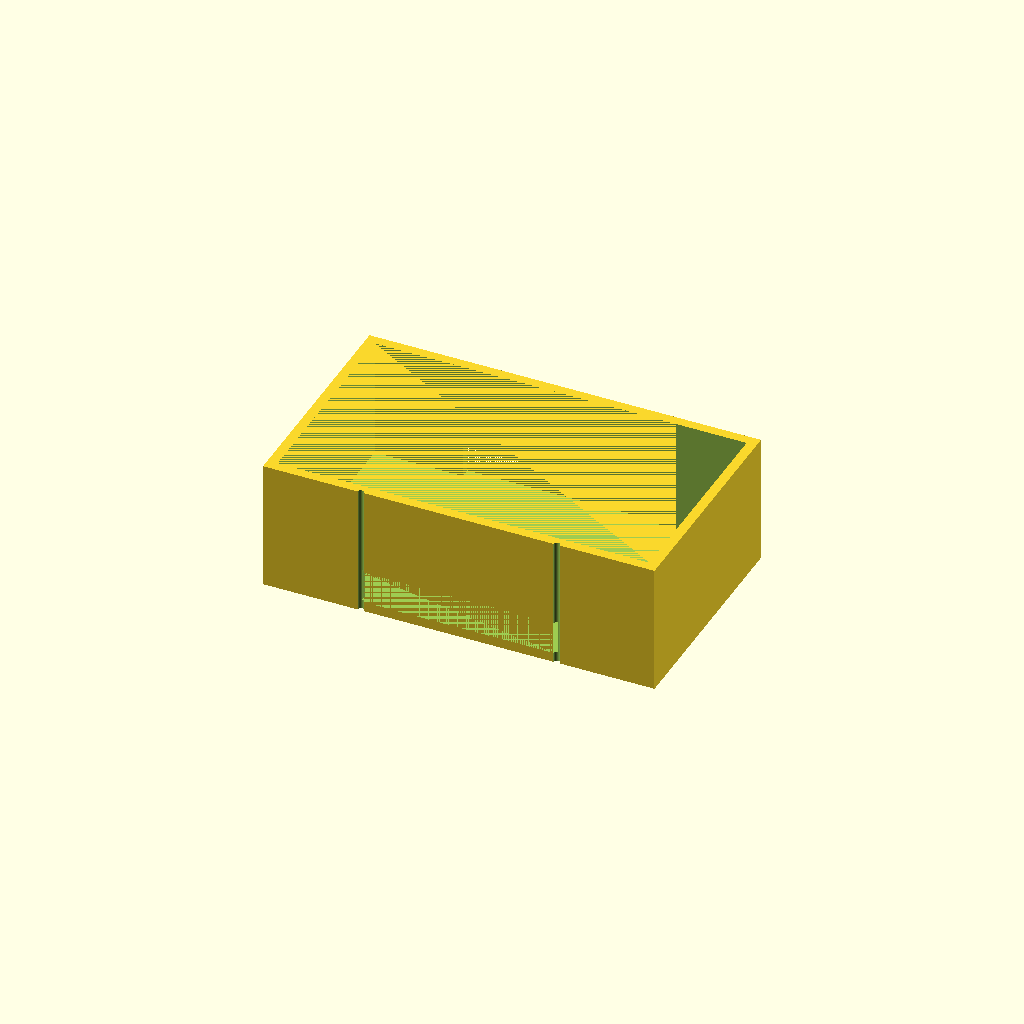
Cell 1: rendered with the file's own defaults.
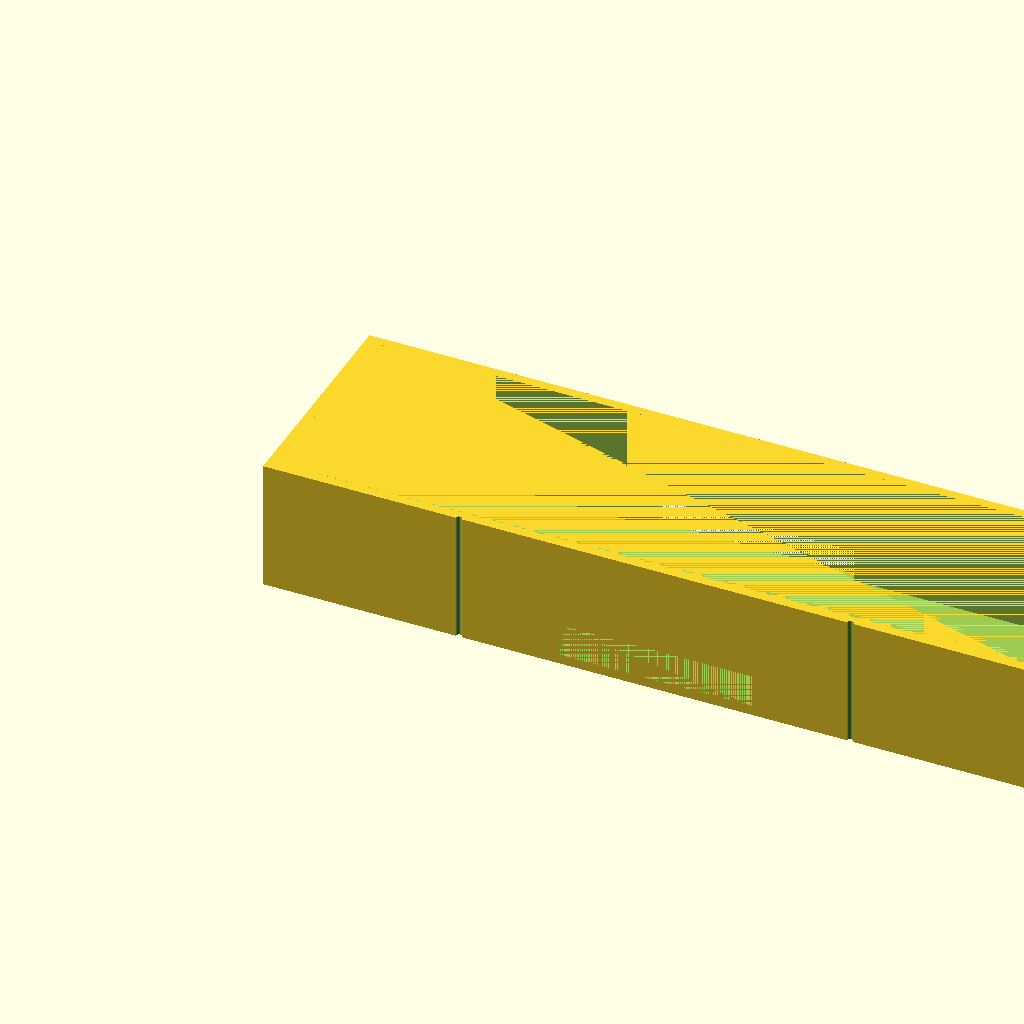
Cell 2: the same model with L = 240.
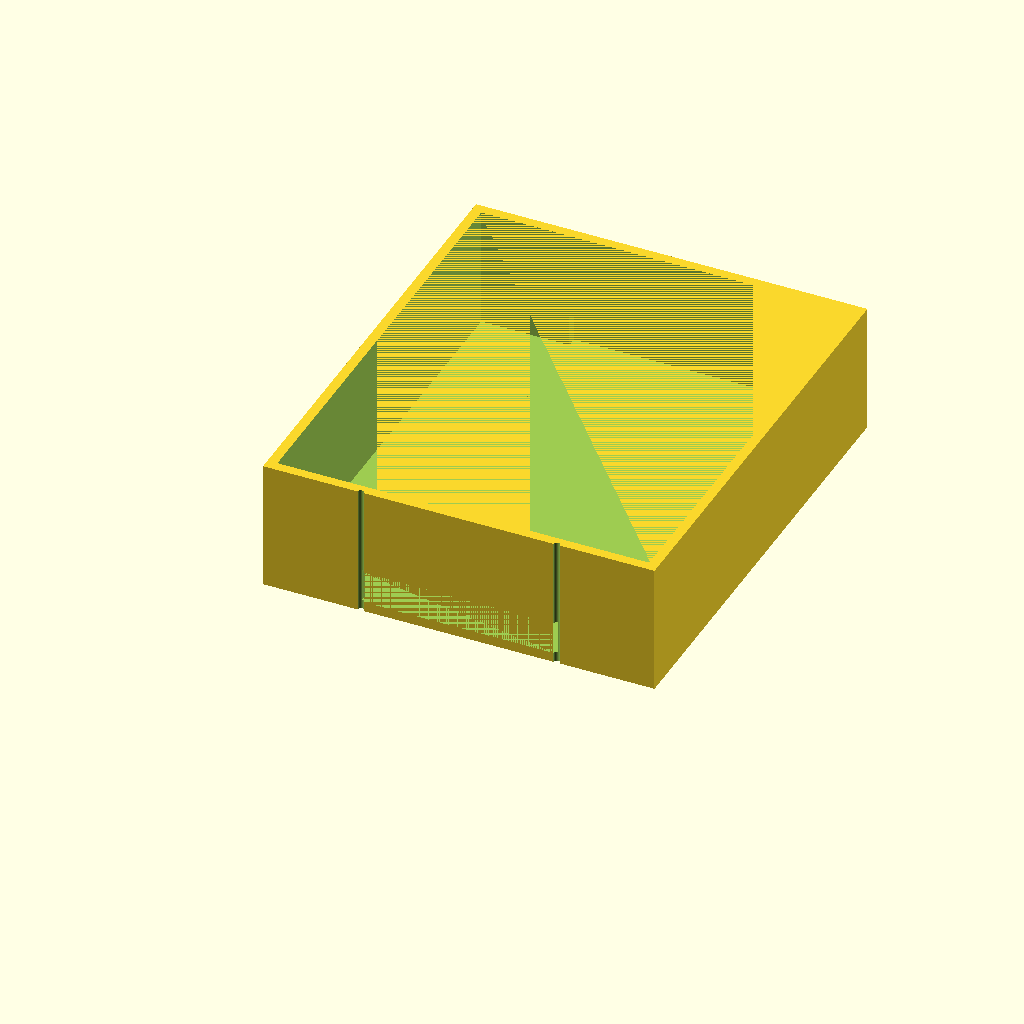
Cell 3: the same model with W = 140.
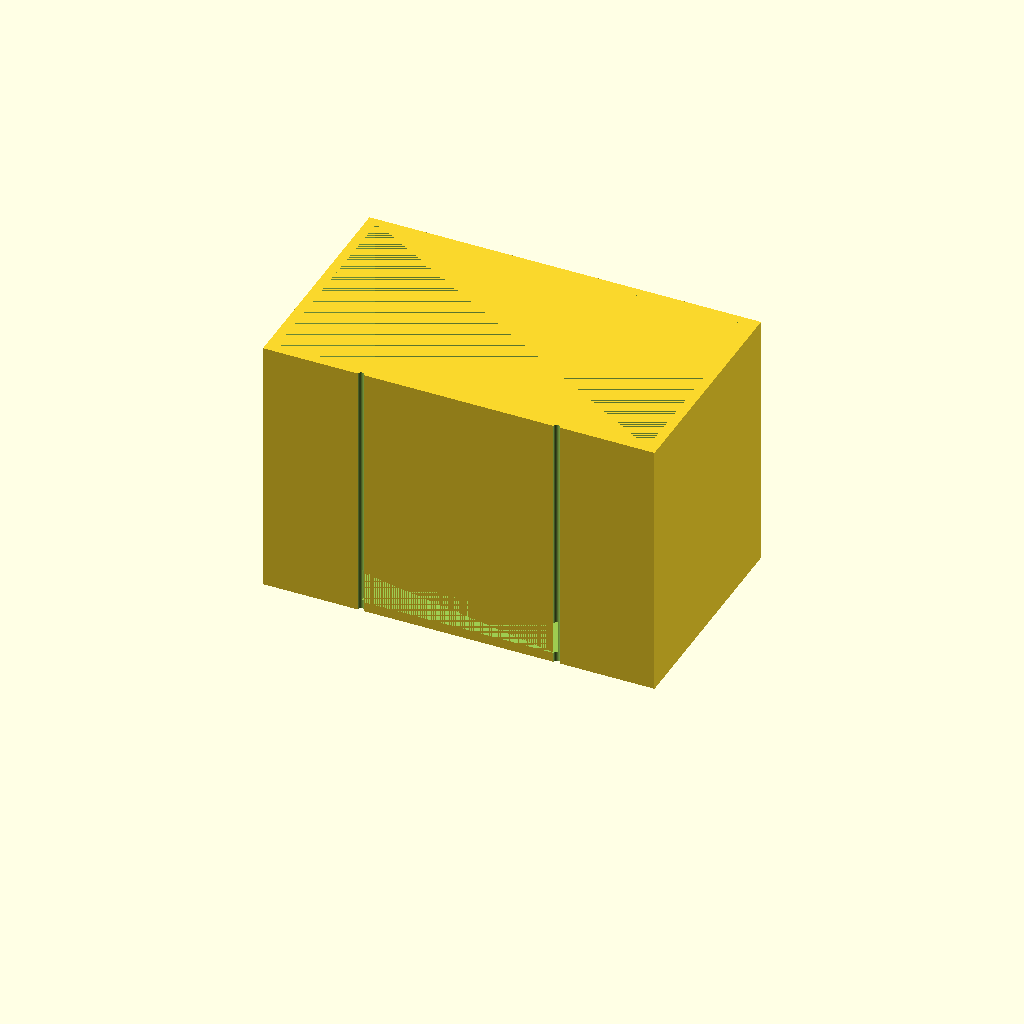
Cell 4: the same model with H = 80.
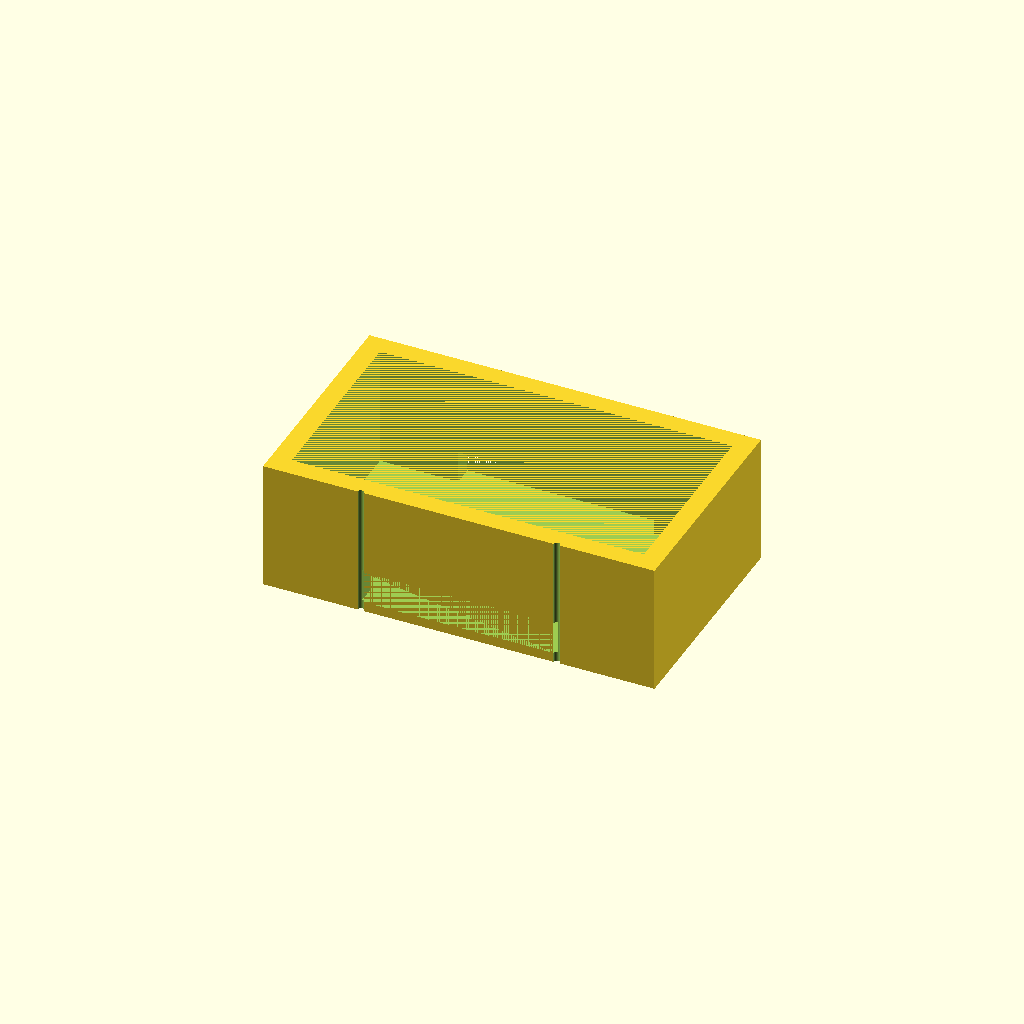
Cell 5: wall = 6 (everything else at default).
All cells are drawn from one camera (rotation 55°, 0°, 25°, orthographic, colour scheme Cornfield), so only the parameter changes between them.
Source of the model, bench/results/gpu-v2-g7/code/scadcoder-v2/mini_gel_tank_s4_a1.scad:
// Buffer tank for a mini horizontal gel-electrophoresis box. Open-top rectangular tank with a
// solid raised platform in the middle that divides the bottom into two buffer chambers. Each end
// wall has a horizontal 2 mm hole for an electrode wire. NOVEL general part.
//

L     = 120;
W     = 70;
H     = 40;
wall  = 3;
floor = 3;
plat  = 60;
plat_h = 10;

$fn = 64;

inner_w = W - 2 * wall;
inner_h = H - floor;

difference() {
    cube([L, W, H]);
    translate([wall, wall, floor]) cube([L - 2 * wall, W - 2 * wall, H - floor]);     // hollow, open top
    translate([L / 2 - plat / 2, 0, floor]) cube([plat, W, plat_h]);                 // central platform (full width)
    for (x = [L * 0.25, L * 0.75])
        translate([x, 0, -1]) cylinder(h = H + 2, d = 2);                            // electrode holes
}
Customizer parameters (derived from the source; name, type, default, range or options):
L: number, default 120
W: number, default 70
H: number, default 40
wall: number, default 3
floor: number, default 3
plat: number, default 60
plat_h: number, default 10
